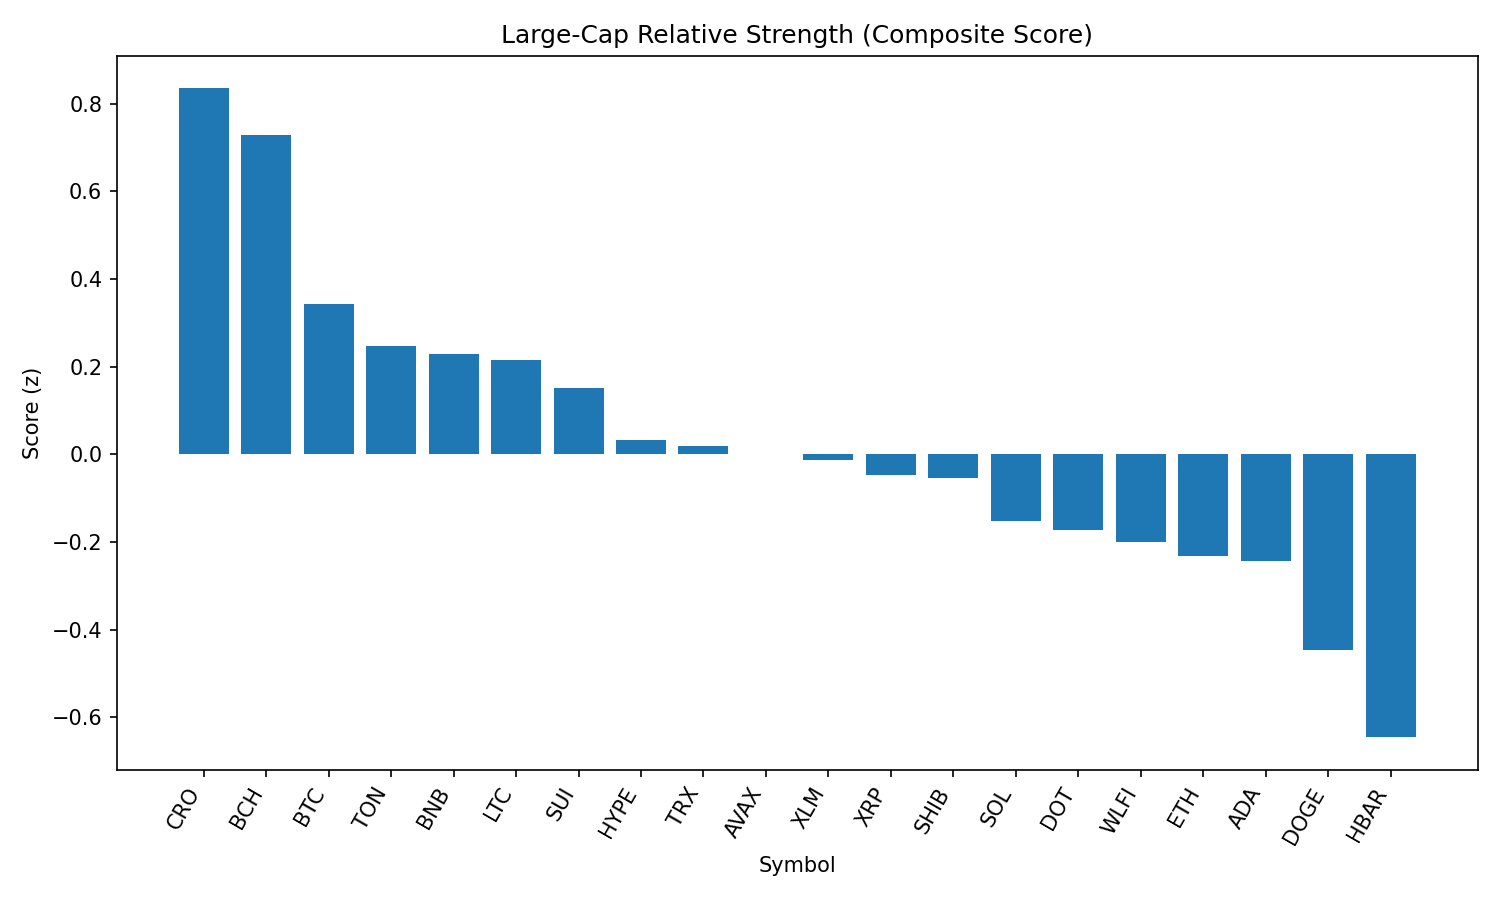

Source data for this figure (header and first rows):
rank, name, symbol, price, pct_1h, pct_24h, pct_7d, pct_1h_vs_btc, pct_24h_vs_btc, pct_7d_vs_btc, market_cap_rank, market_cap, volume_usd, score
1, Cronos, CRO, 0.2653, 0.276, -4.362, 65.95, 0.3716, -5.46, 65.7, 25, 8920901102, 213950210, 0.8348
2, Bitcoin Cash, BCH, 568.4, -0.2101, 4.92, 4.943, -0.1144, 3.822, 4.695, 21, 11323156068, 301813500, 0.7279
3, Bitcoin, BTC, 110280, -0.09565, 1.097, 0.2476, 0.0, 0.0, 0.0, 1, 2195382448616, 42392951252, 0.3435
4, Toncoin, TON, 3.15, -0.01078, 0.1939, 0.04875, 0.08487, -0.9036, -0.1988, 28, 8075448725, 133172793, 0.246
5, BNB, BNB, 855.4, 0.1374, -1.178, 1.663, 0.233, -2.275, 1.415, 5, 119026215082, 1487153518, 0.2295
6, Litecoin, LTC, 110.9, -0.2166, 1.317, 0.5581, -0.121, 0.2196, 0.3106, 27, 8455411270, 556087349, 0.2148
7, Sui, SUI, 3.29, -0.1682, 0.9249, -3.626, -0.07253, -0.1725, -3.873, 19, 11735178357, 1181403408, 0.1521
8, Hyperliquid, HYPE, 44.58, -0.1634, -0.2837, -1.499, -0.06775, -1.381, -1.747, 17, 12061778255, 367919206, 0.03341
9, TRON, TRX, 0.3394, -0.2325, 0.08667, -1.603, -0.1368, -1.011, -1.851, 10, 32127391063, 799436728, 0.01901
10, Avalanche, AVAX, 23.95, -0.5827, 1.968, 2.234, -0.487, 0.8706, 1.986, 22, 10120804505, 760069479, 0.001437
11, Stellar, XLM, 0.3623, -0.5381, 2.6, -7.323, -0.4425, 1.503, -7.571, 20, 11375345407, 332706260, -0.01366
12, XRP, XRP, 2.79, -0.4784, 1.415, -3.986, -0.3827, 0.3172, -4.234, 4, 166118698596, 6967886630, -0.04769
13, Shiba Inu, SHIB, 1.226e-05, -0.4232, 0.6229, 0.4331, -0.3276, -0.4746, 0.1856, 30, 7220559374, 263364583, -0.05316
14, Solana, SOL, 202.8, -0.6885, 0.8212, 7.105, -0.5929, -0.2763, 6.857, 6, 109694798118, 6850246890, -0.1517
15, Polkadot, DOT, 3.77, -0.5, 0.3559, -1.092, -0.4043, -0.7415, -1.34, 35, 5732767094, 324896598, -0.1738
16, World Liberty Financial, WLFI, 0.2465, 1.259, -12.31, 0.0, 1.355, -13.41, -0.2476, 32, 6692612760, 2894093598, -0.1997
17, Ethereum, ETH, 4387, -0.4395, -1.001, -0.6168, -0.3438, -2.099, -0.8644, 2, 529352644667, 30312376720, -0.2312
18, Cardano, ADA, 0.8186, -0.243, -1.837, -2.827, -0.1473, -2.934, -3.074, 11, 29874567597, 1572262626, -0.2441
19, Dogecoin, DOGE, 0.213, -0.7422, -0.3667, 0.5519, -0.6465, -1.464, 0.3043, 9, 32108411834, 2317780003, -0.4466
20, Hedera, HBAR, 0.218, -0.8994, 0.06109, -7.502, -0.8038, -1.036, -7.749, 24, 9246593530, 247096803, -0.6455
21, Chainlink, LINK, 23.25, -0.9156, -0.8407, 0.7891, -0.8199, -1.938, 0.5415, 13, 15766781435, 1160779240, -0.6555
